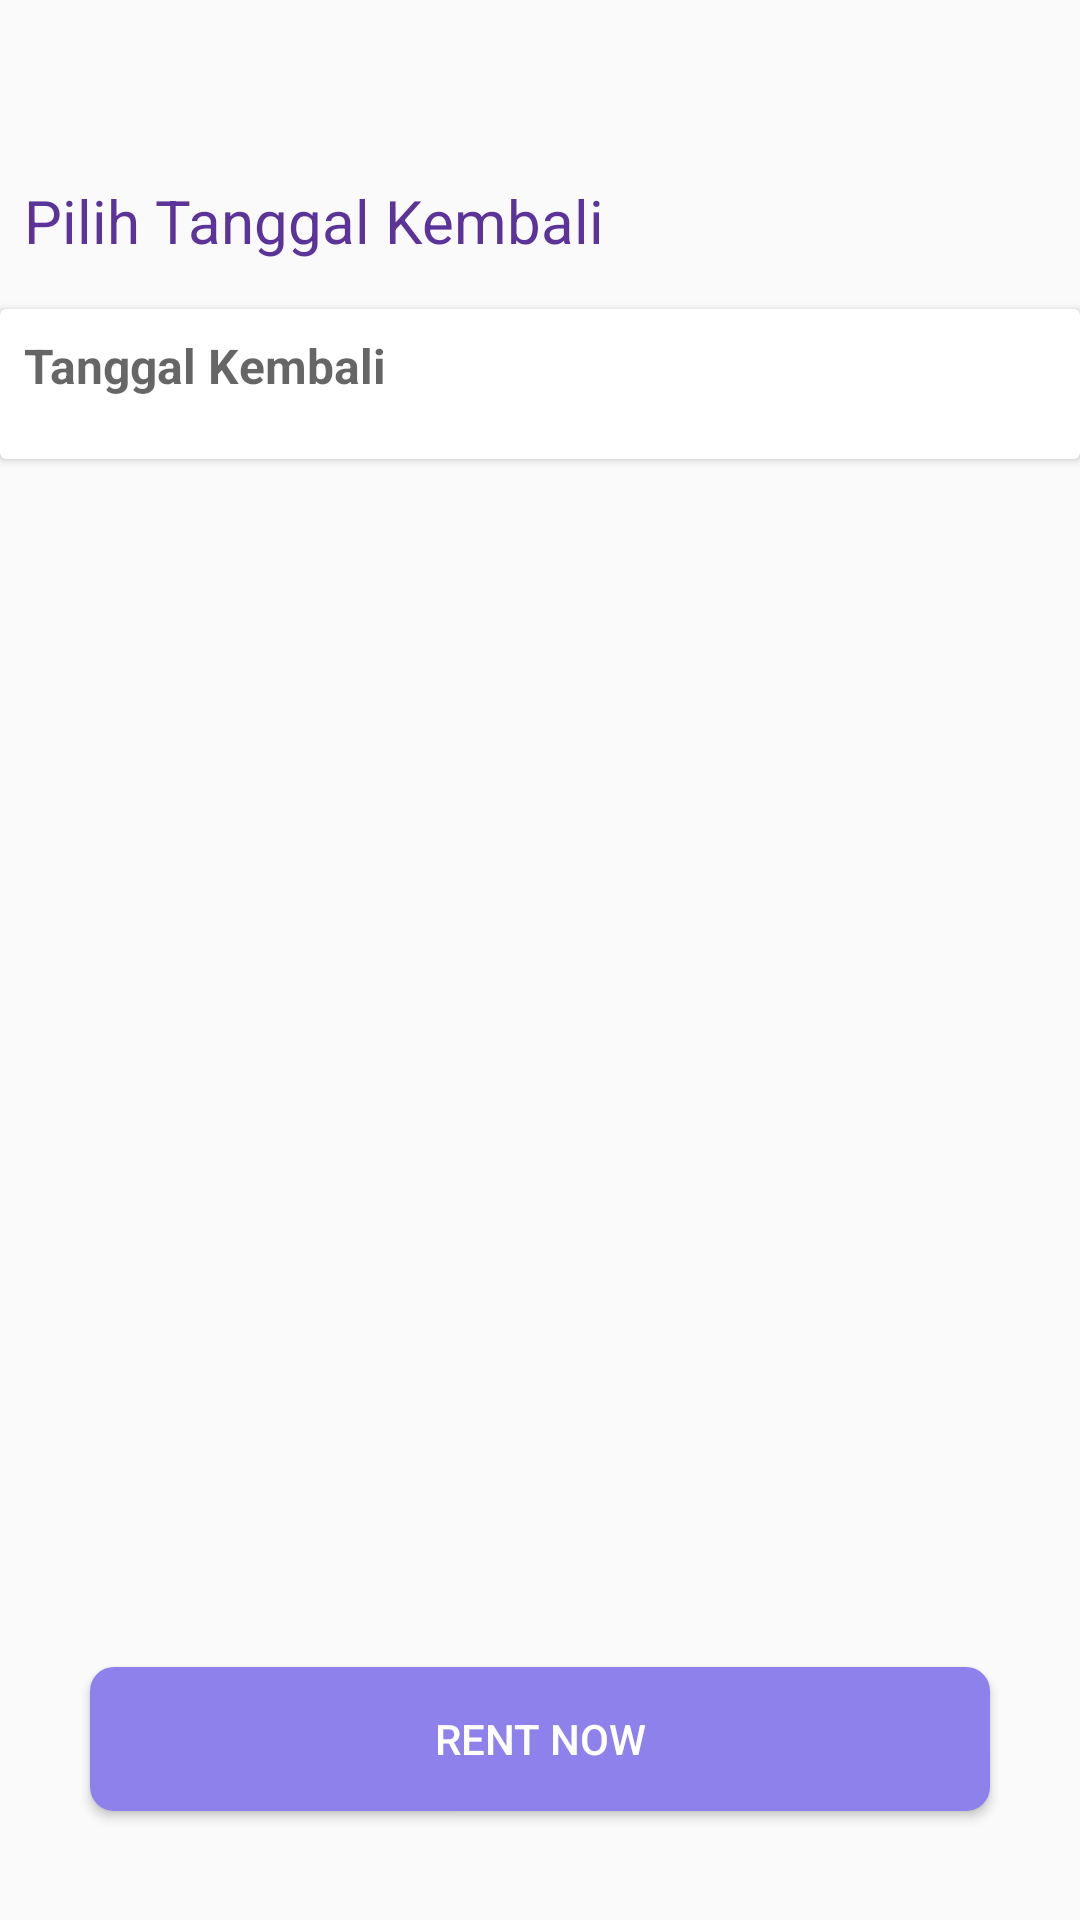

Reconstruct the res/layout file that produces this screen, plus the resources it refers to.
<!-- AndroidManifest.xml: application theme AppTheme -->
<!-- res/layout/activity_calendar_2.xml -->
<?xml version="1.0" encoding="utf-8"?>
<androidx.constraintlayout.widget.ConstraintLayout xmlns:android="http://schemas.android.com/apk/res/android"
    xmlns:app="http://schemas.android.com/apk/res-auto"
    xmlns:tools="http://schemas.android.com/tools"
    android:layout_width="match_parent"
    android:layout_height="match_parent"
    tools:context=".Calendar.Calendar_Activity2">


    <Button
        android:id="@+id/rent"
        android:layout_width="match_parent"
        android:layout_height="wrap_content"
        android:layout_margin="30dp"
        android:layout_marginTop="8dp"
        android:layout_marginBottom="8dp"
        android:background="@drawable/buttonless"
        android:text="Rent Now"
        android:textColor="@color/white"
        app:layout_constraintBottom_toBottomOf="parent"
        app:layout_constraintEnd_toEndOf="parent"
        app:layout_constraintStart_toStartOf="parent"
        app:layout_constraintTop_toTopOf="parent"
        app:layout_constraintVertical_bias="0.988" />

    <TextView
        android:id="@+id/textView"
        android:layout_width="match_parent"
        android:layout_height="wrap_content"
        android:layout_marginStart="8dp"
        android:layout_marginTop="60dp"
        android:layout_marginEnd="8dp"
        android:layout_marginBottom="8dp"
        android:text="Pilih Tanggal Kembali"
        android:textColor="#5B3399"
        android:textSize="20sp"
        app:layout_constraintBottom_toBottomOf="parent"
        app:layout_constraintEnd_toEndOf="parent"
        app:layout_constraintHorizontal_bias="0.0"
        app:layout_constraintStart_toStartOf="parent"
        app:layout_constraintTop_toTopOf="parent"
        app:layout_constraintVertical_bias="0.0" />

    <androidx.cardview.widget.CardView
        android:id="@+id/card22"
        android:layout_width="match_parent"
        android:layout_height="50dp"
        android:layout_marginTop="16dp"
        android:layout_marginBottom="8dp"
        app:cardCornerRadius="2dp"
        app:cardElevation="2dp"
        app:cardPreventCornerOverlap="false"
        app:contentPadding="0dp"
        app:layout_constraintBottom_toBottomOf="parent"
        app:layout_constraintEnd_toEndOf="parent"
        app:layout_constraintHorizontal_bias="0.0"
        app:layout_constraintStart_toStartOf="parent"
        app:layout_constraintTop_toBottomOf="@+id/textView"
        app:layout_constraintVertical_bias="0.0">


        <TextView
            android:id="@+id/date1"
            android:layout_width="match_parent"
            android:layout_height="wrap_content"
            android:layout_marginStart="8dp"
            android:layout_marginTop="8dp"
            android:layout_marginEnd="16dp"
            android:layout_marginBottom="8dp"
            android:hint="Tanggal Kembali"
            android:textColor="#000"
            android:textSize="16sp"
            android:textStyle="bold"
            app:layout_constraintBottom_toBottomOf="parent"
            app:layout_constraintEnd_toEndOf="parent"
            app:layout_constraintHorizontal_bias="1.0"
            app:layout_constraintStart_toStartOf="parent"
            app:layout_constraintTop_toTopOf="parent"
            app:layout_constraintVertical_bias="0.532" />



    </androidx.cardview.widget.CardView>

</androidx.constraintlayout.widget.ConstraintLayout>
<!-- resources referenced by this layout -->
<resources>
  <color name="white">#fff</color>
  <!-- drawable buttonless (drawable) -->
  <?xml version="1.0" encoding="utf-8"?>
  <shape xmlns:android="http://schemas.android.com/apk/res/android"
      android:shape="rectangle" android:padding="10dp">
      
      <solid android:color="#8F81EB"/>
      <corners android:radius="8dp"/>
  </shape>
  <style name="AppTheme" parent="Theme.AppCompat.Light.NoActionBar">
          
          <item name="colorPrimary">@color/colorPrimary</item>
          <item name="colorPrimaryDark">@color/colorPrimary</item>
          <item name="colorAccent">@color/colorPrimary</item>
      </style>
  <color name="colorPrimary">#7340C1</color>
</resources>
